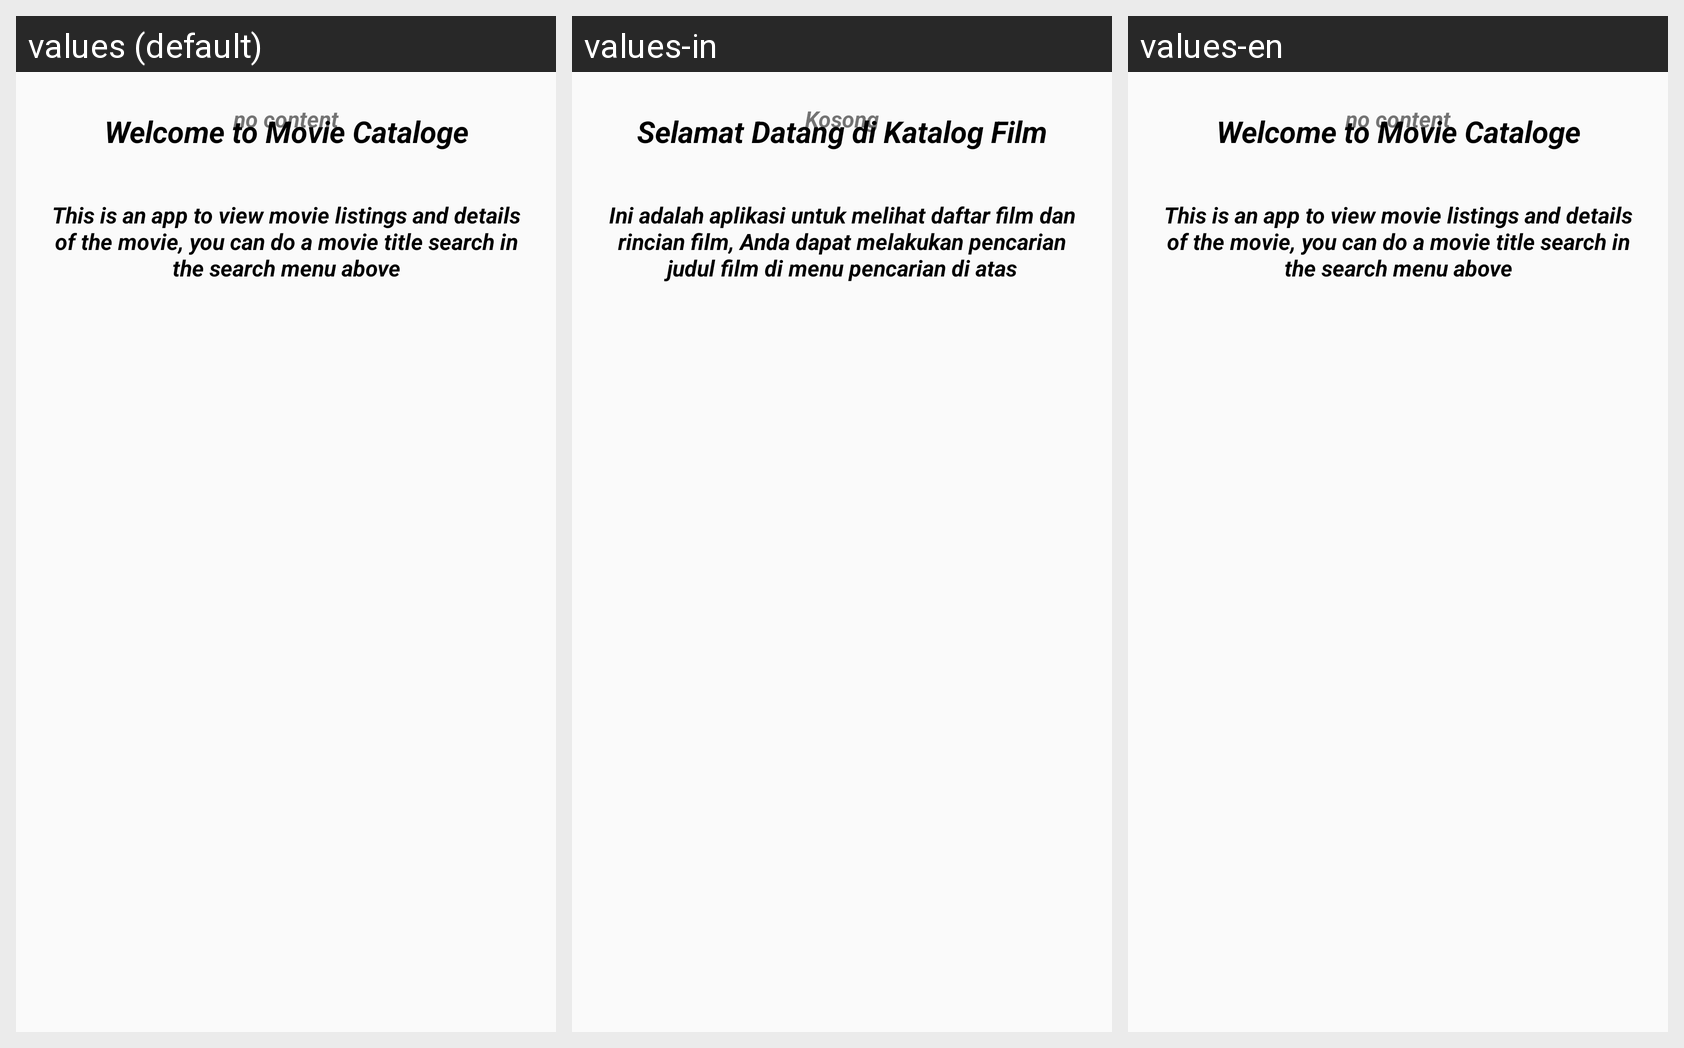

Here is an Android app screen in its default locale and in the app's own translations. Write out the translated-string differences for the strings that appear on this screen.
Android screen res/layout/home_fragment.xml rendered under 3 locales, left to right: values (default), values-in, values-en. Device: Nexus 5 (rendered at 1080×1920; each locale shown at half size, 540×960, under a caption strip naming it); theme MyMaterialTheme.
Strings drawn on this screen, with the default value and each locale's value (text and hints the layout hard-codes, and strings that could not be matched under every locale, appear in the picture but are not listed):

kosong
  values: no content
  values-in: Kosong
  values-en: no content

welcome
  values: Welcome to Movie Cataloge
  values-in: Selamat Datang di Katalog Film
  values-en: Welcome to Movie Cataloge

searchIntruks
  values: This is an app to view movie listings and details of the movie, you can do a movie title search in the search menu above
  values-in: Ini adalah aplikasi untuk melihat daftar film dan rincian film, Anda dapat melakukan pencarian judul film di menu pencarian di atas
  values-en: This is an app to view movie listings and details of the movie, you can do a movie title search in the search menu above
